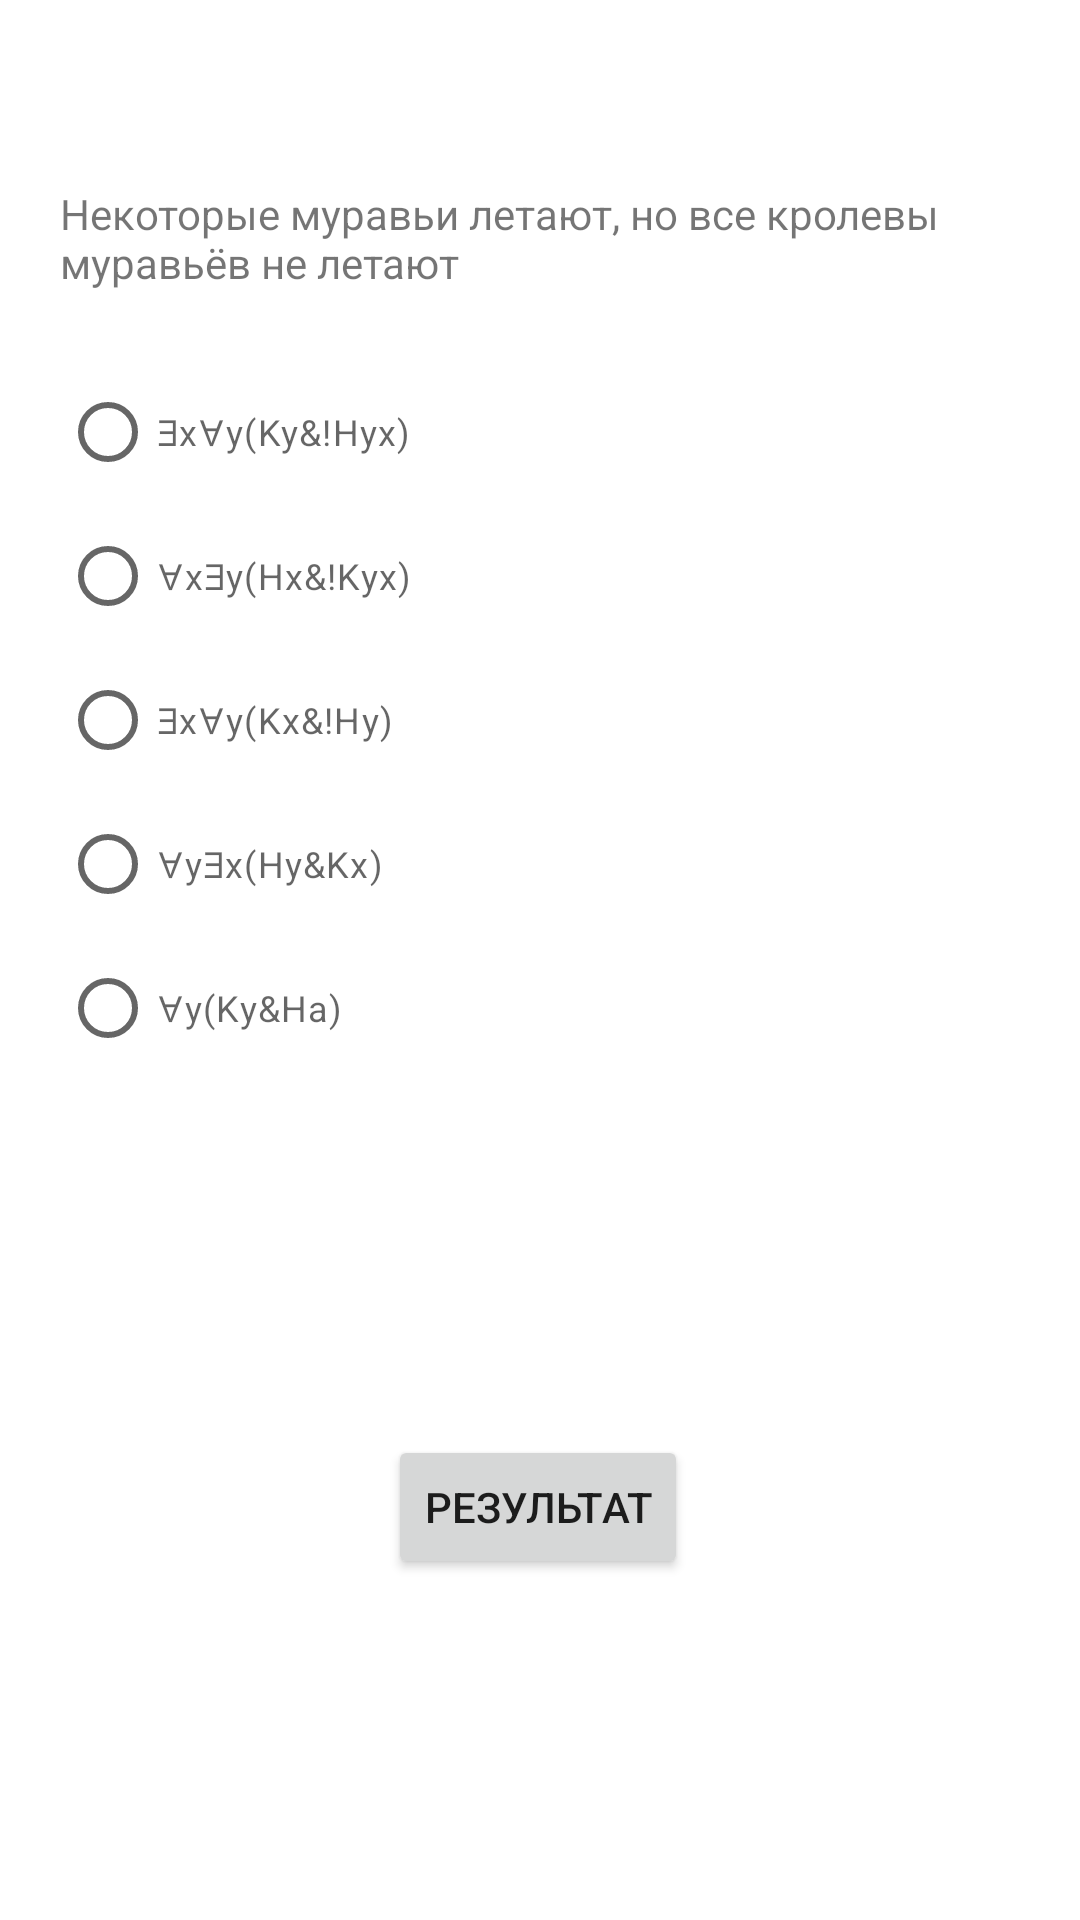

Here is an Android app screen rendered from its layout file. Give the layout XML and the strings, colors and styles it references.
<!-- AndroidManifest.xml: application theme Theme.Book -->
<!-- res/layout/activity_quest2.xml -->
<?xml version="1.0" encoding="utf-8"?>
<androidx.constraintlayout.widget.ConstraintLayout xmlns:android="http://schemas.android.com/apk/res/android"
    xmlns:app="http://schemas.android.com/apk/res-auto"
    xmlns:tools="http://schemas.android.com/tools"
    android:layout_width="match_parent"
    android:layout_height="match_parent"
    tools:context=".quest2">

    <TextView
        android:id="@+id/textView6"
        android:layout_width="match_parent"
        android:layout_height="wrap_content"
        android:layout_marginStart="20dp"
        android:layout_marginEnd="20dp"
        android:text="Некоторые муравьи летают, но все кролевы муравьёв не летают"
        app:layout_constraintBottom_toBottomOf="parent"
        app:layout_constraintEnd_toEndOf="parent"
        app:layout_constraintStart_toStartOf="parent"
        app:layout_constraintTop_toTopOf="parent"
        app:layout_constraintVertical_bias="0.102" />

    <RadioGroup
        android:id="@+id/rgp2"
        android:layout_width="match_parent"
        android:layout_height="match_parent"
        android:layout_marginTop="120dp"
        app:layout_constraintBottom_toBottomOf="parent"
        app:layout_constraintEnd_toEndOf="parent"
        app:layout_constraintStart_toStartOf="parent"
        app:layout_constraintTop_toTopOf="parent">

        <RadioButton
            android:id="@+id/rb4"
            style="@style/TextAppearance.Material3.BodySmall"
            android:layout_width="207dp"
            android:layout_height="wrap_content"
            android:layout_marginStart="20dp"
            android:layout_marginEnd="17dp"
            android:text="∃x∀y(Ky&amp;!Hyx)"
            android:textAppearance="@style/TextAppearance.AppCompat.Light.Widget.PopupMenu.Small" />

        <RadioButton
            android:id="@+id/rb5"
            style="@style/TextAppearance.Material3.BodySmall"
            android:layout_width="207dp"
            android:layout_height="wrap_content"
            android:layout_marginStart="20dp"
            android:layout_marginEnd="17dp"
            android:text="∀x∃y(Hx&amp;!Kyx)" />

        <RadioButton
            android:id="@+id/rb6"
            style="@style/TextAppearance.Material3.BodySmall"
            android:layout_width="206dp"
            android:layout_height="wrap_content"
            android:layout_marginStart="20dp"
            android:layout_marginEnd="17dp"
            android:text="∃x∀y(Kx&amp;!Hy)" />
        <RadioButton
            android:id="@+id/rb7"
            style="@style/TextAppearance.Material3.BodySmall"
            android:layout_width="206dp"
            android:layout_height="wrap_content"
            android:layout_marginStart="20dp"
            android:layout_marginEnd="17dp"
            android:text="∀y∃x(Hy&amp;Kx)" />
        <RadioButton
            android:id="@+id/rb8"
            style="@style/TextAppearance.Material3.BodySmall"
            android:layout_width="206dp"
            android:layout_height="wrap_content"
            android:layout_marginStart="20dp"
            android:layout_marginEnd="17dp"
            android:text="∀y(Ky&amp;Ha)" />

    </RadioGroup>

    <Button
        android:id="@+id/res2"
        android:layout_width="wrap_content"
        android:layout_height="wrap_content"
        android:onClick="res2"
        android:text="Результат"
        app:layout_constraintBottom_toBottomOf="parent"
        app:layout_constraintEnd_toEndOf="parent"
        app:layout_constraintHorizontal_bias="0.498"
        app:layout_constraintStart_toStartOf="parent"
        app:layout_constraintTop_toTopOf="parent"
        app:layout_constraintVertical_bias="0.808" />

    <TextView
        android:id="@+id/textRes2"
        android:layout_width="wrap_content"
        android:layout_height="wrap_content"
        android:text=""
        app:layout_constraintBottom_toBottomOf="parent"
        app:layout_constraintEnd_toEndOf="parent"
        app:layout_constraintStart_toStartOf="parent"
        app:layout_constraintTop_toBottomOf="@+id/res2"
        app:layout_constraintVertical_bias="0.187" />
    <Button
        android:id="@+id/b11"
        android:layout_width="wrap_content"
        android:layout_height="wrap_content"
        android:onClick="next2"
        android:text="Следующее"
        android:visibility="invisible"
        app:layout_constraintBottom_toBottomOf="parent"
        app:layout_constraintEnd_toEndOf="parent"
        app:layout_constraintHorizontal_bias="0.498"
        app:layout_constraintStart_toStartOf="parent"
        app:layout_constraintTop_toTopOf="parent"
        app:layout_constraintVertical_bias="0.976" />
    <Button
        android:id="@+id/b22"
        android:layout_width="wrap_content"
        android:layout_height="wrap_content"
        android:onClick="return2"
        android:text="Возврат на главную"
        android:visibility="invisible"
        app:layout_constraintBottom_toBottomOf="parent"
        app:layout_constraintEnd_toEndOf="parent"
        app:layout_constraintHorizontal_bias="0.498"
        app:layout_constraintStart_toStartOf="parent"
        app:layout_constraintTop_toTopOf="parent"
        app:layout_constraintVertical_bias="0.976" />
</androidx.constraintlayout.widget.ConstraintLayout>
<!-- resources referenced by this layout -->
<resources>
  <style name="Theme.Book" parent="Theme.MaterialComponents.DayNight.DarkActionBar">
          
          <item name="colorPrimary">@color/teal_700</item>
          <item name="colorPrimaryVariant">@color/teal_700</item>
          <item name="colorOnPrimary">@color/white</item>
          
          <item name="colorSecondary">@color/teal_200</item>
          <item name="colorSecondaryVariant">@color/teal_700</item>
          <item name="colorOnSecondary">@color/black</item>
          
          <item name="android:statusBarColor">@color/teal_700</item>
          
      </style>
  <!-- not gathered from this repository: default colours our renderer supplied (Android Studio template values) -->
  <color name="teal_200">#FF03DAC5</color>
  <color name="teal_700">#FF018786</color>
  <color name="black">#FF000000</color>
  <color name="white">#FFFFFFFF</color>
</resources>
